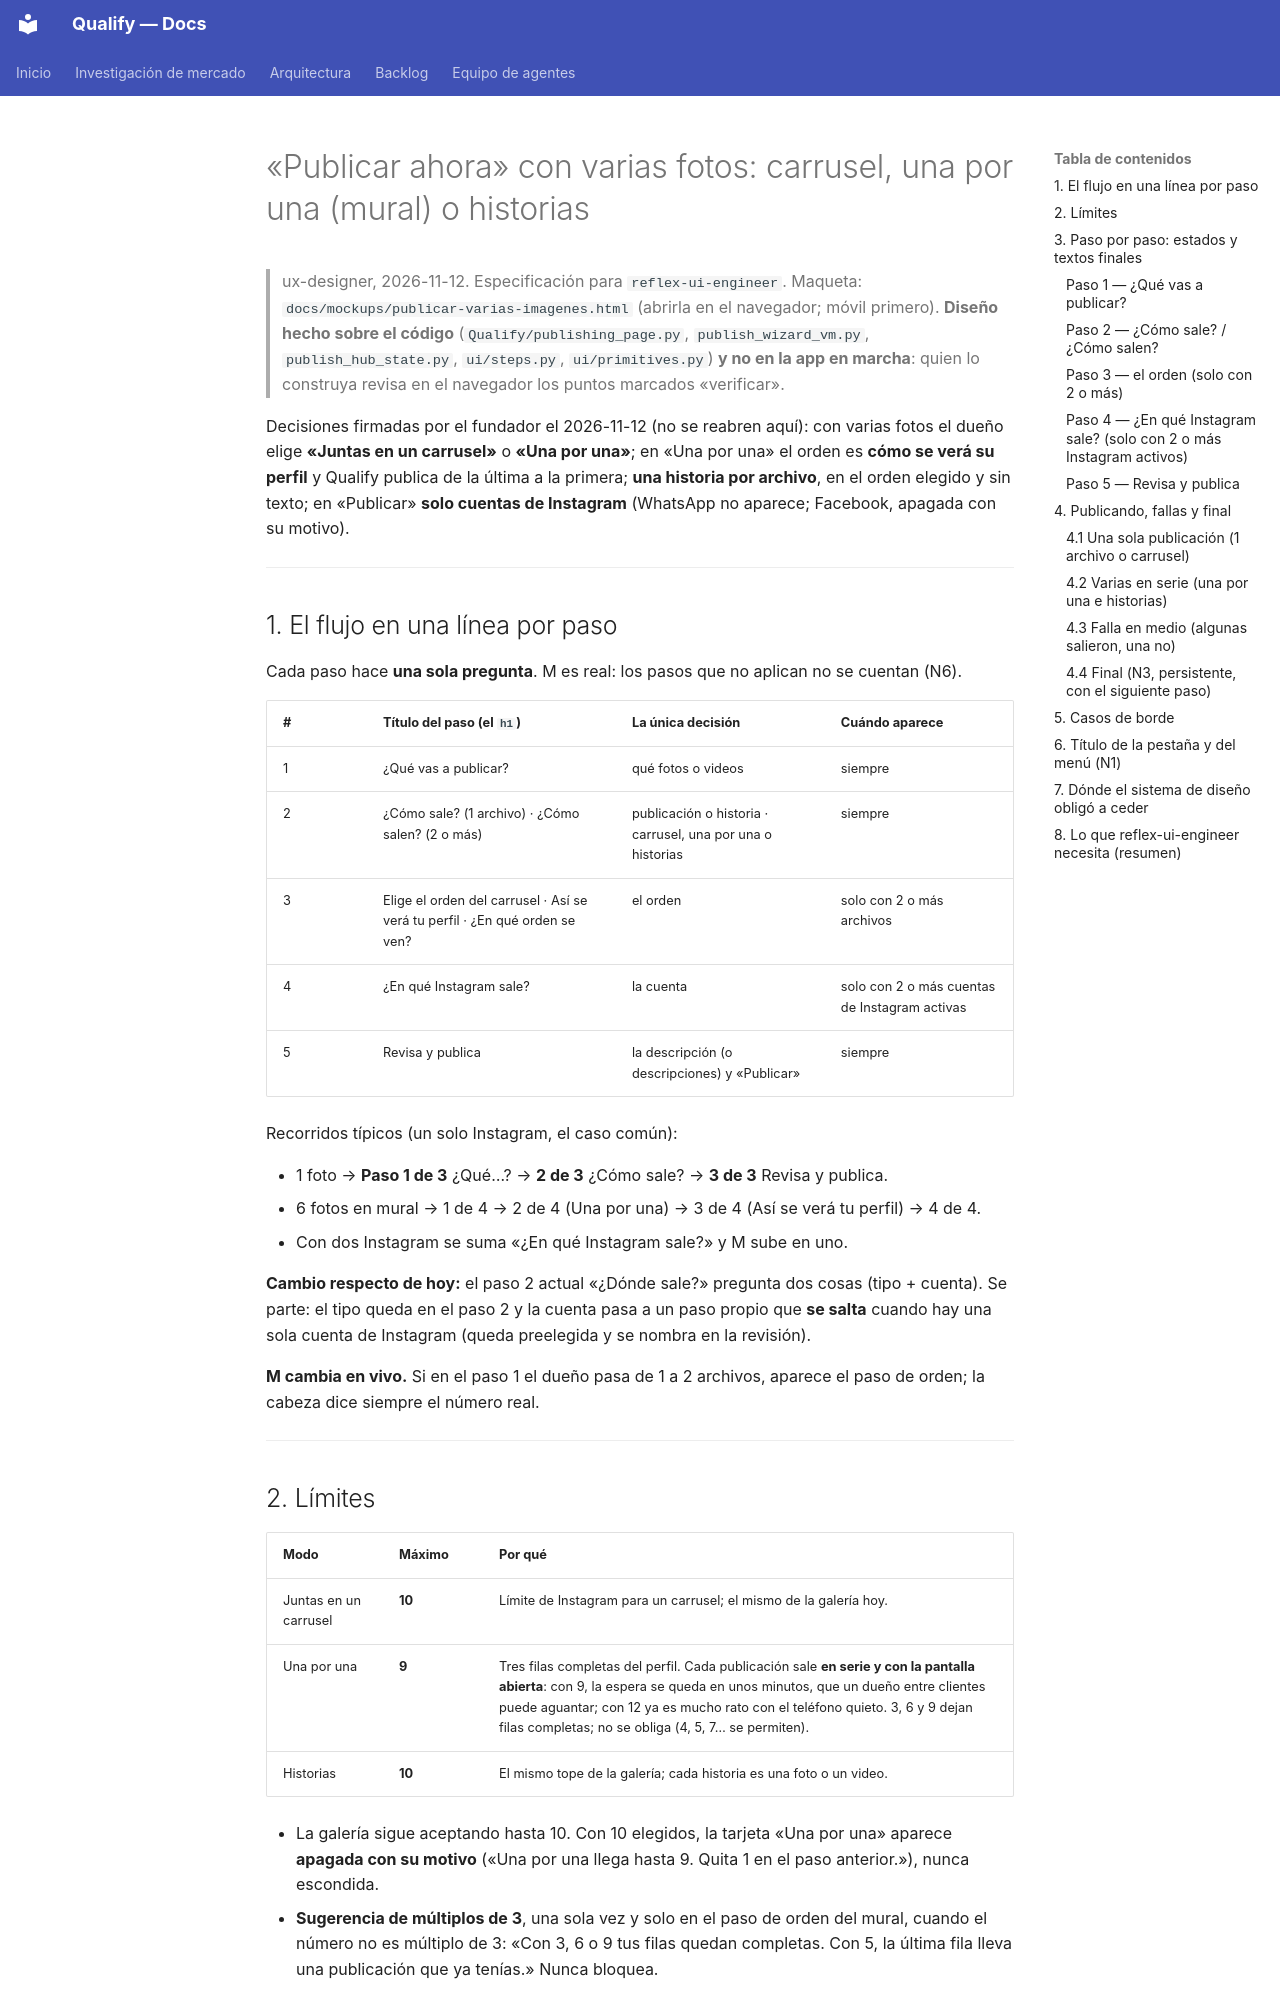

repository: AttitudeFactory/Qualify · page: mockups/publicar-varias-imagenes/index.html · generator: mkdocs

# «Publicar ahora» con varias fotos: carrusel, una por una (mural) o historias

> ux-designer, 2026-11-12. Especificación para `reflex-ui-engineer`. Maqueta:
> `docs/mockups/publicar-varias-imagenes.html` (abrirla en el navegador; móvil primero).
> **Diseño hecho sobre el código** (`Qualify/publishing_page.py`, `publish_wizard_vm.py`,
> `publish_hub_state.py`, `ui/steps.py`, `ui/primitives.py`) **y no en la app en marcha**: quien lo
> construya revisa en el navegador los puntos marcados «verificar».

Decisiones firmadas por el fundador el 2026-11-12 (no se reabren aquí): con varias fotos el dueño
elige **«Juntas en un carrusel»** o **«Una por una»**; en «Una por una» el orden es **cómo se verá su
perfil** y Qualify publica de la última a la primera; **una historia por archivo**, en el orden
elegido y sin texto; en «Publicar» **solo cuentas de Instagram** (WhatsApp no aparece; Facebook,
apagada con su motivo).

---

## 1. El flujo en una línea por paso

Cada paso hace **una sola pregunta**. M es real: los pasos que no aplican no se cuentan (N6).

| # | Título del paso (el `h1`) | La única decisión | Cuándo aparece |
|---|---|---|---|
| 1 | ¿Qué vas a publicar? | qué fotos o videos | siempre |
| 2 | ¿Cómo sale? (1 archivo) · ¿Cómo salen? (2 o más) | publicación o historia · carrusel, una por una o historias | siempre |
| 3 | Elige el orden del carrusel · Así se verá tu perfil · ¿En qué orden se ven? | el orden | solo con 2 o más archivos |
| 4 | ¿En qué Instagram sale? | la cuenta | solo con 2 o más cuentas de Instagram activas |
| 5 | Revisa y publica | la descripción (o descripciones) y «Publicar» | siempre |

Recorridos típicos (un solo Instagram, el caso común):

- 1 foto → **Paso 1 de 3** ¿Qué…? → **2 de 3** ¿Cómo sale? → **3 de 3** Revisa y publica.
- 6 fotos en mural → 1 de 4 → 2 de 4 (Una por una) → 3 de 4 (Así se verá tu perfil) → 4 de 4.
- Con dos Instagram se suma «¿En qué Instagram sale?» y M sube en uno.

**Cambio respecto de hoy:** el paso 2 actual «¿Dónde sale?» pregunta dos cosas (tipo + cuenta). Se
parte: el tipo queda en el paso 2 y la cuenta pasa a un paso propio que **se salta** cuando hay una
sola cuenta de Instagram (queda preelegida y se nombra en la revisión).

**M cambia en vivo.** Si en el paso 1 el dueño pasa de 1 a 2 archivos, aparece el paso de orden;
la cabeza dice siempre el número real.

---

## 2. Límites

| Modo | Máximo | Por qué |
|---|---|---|
| Juntas en un carrusel | **10** | Límite de Instagram para un carrusel; el mismo de la galería hoy. |
| Una por una | **9** | Tres filas completas del perfil. Cada publicación sale **en serie y con la pantalla abierta**: con 9, la espera se queda en unos minutos, que un dueño entre clientes puede aguantar; con 12 ya es mucho rato con el teléfono quieto. 3, 6 y 9 dejan filas completas; no se obliga (4, 5, 7… se permiten). |
| Historias | **10** | El mismo tope de la galería; cada historia es una foto o un video. |

- La galería sigue aceptando hasta 10. Con 10 elegidos, la tarjeta «Una por una» aparece **apagada
  con su motivo** («Una por una llega hasta 9. Quita 1 en el paso anterior.»), nunca escondida.
- **Sugerencia de múltiplos de 3**, una sola vez y solo en el paso de orden del mural, cuando el
  número no es múltiplo de 3: «Con 3, 6 o 9 tus filas quedan completas. Con 5, la última fila
  lleva una publicación que ya tenías.» Nunca bloquea.

---

## 3. Paso por paso: estados y textos finales

Todos los textos son finales. `{n}` = cantidad, `{k}` = posición, `@cuenta` = `account_handle()`.
